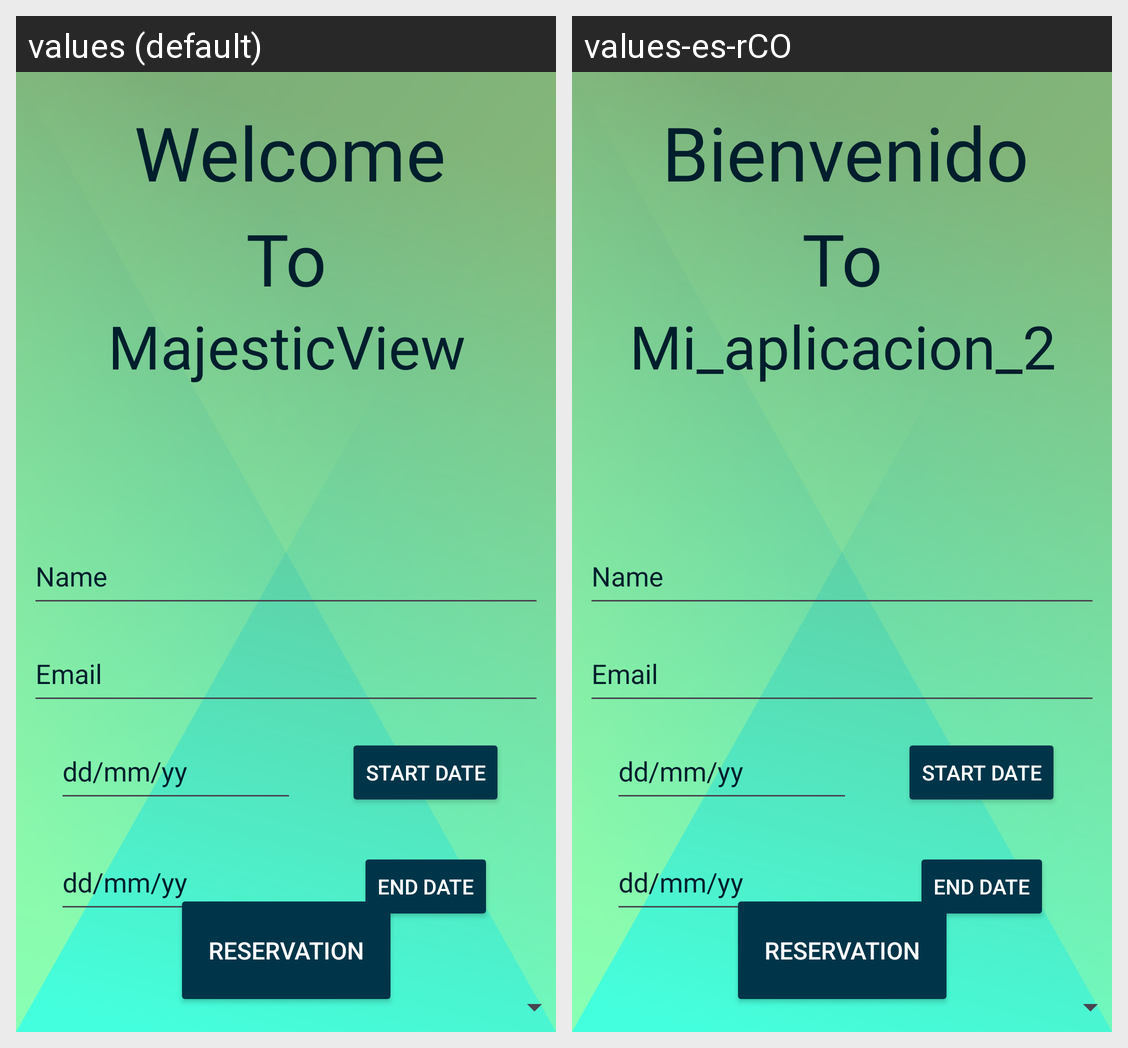

This grid shows one Android layout under two languages. Give, for every string resource on the screen, its name, the default text and each shown locale's text.
Android screen res/layout/menu_principal.xml rendered under 2 locales, left to right: values (default), values-es-rCO. Device: Nexus 5 (rendered at 1080×1920; each locale shown at half size, 540×960, under a caption strip naming it); theme Theme.Mi_aplicacion_2.
Strings drawn on this screen, with the default value and each locale's value (text and hints the layout hard-codes, and strings that could not be matched under every locale, appear in the picture but are not listed):

txtWelcome
  values: Welcome
  values-es-rCO: Bienvenido

app_name
  values: MajesticView
  values-es-rCO: Mi_aplicacion_2

idName
  values: Name
  values-es-rCO: Name  [not translated; the default value is used]

idemail
  values: Email
  values-es-rCO: Email  [not translated; the default value is used]
